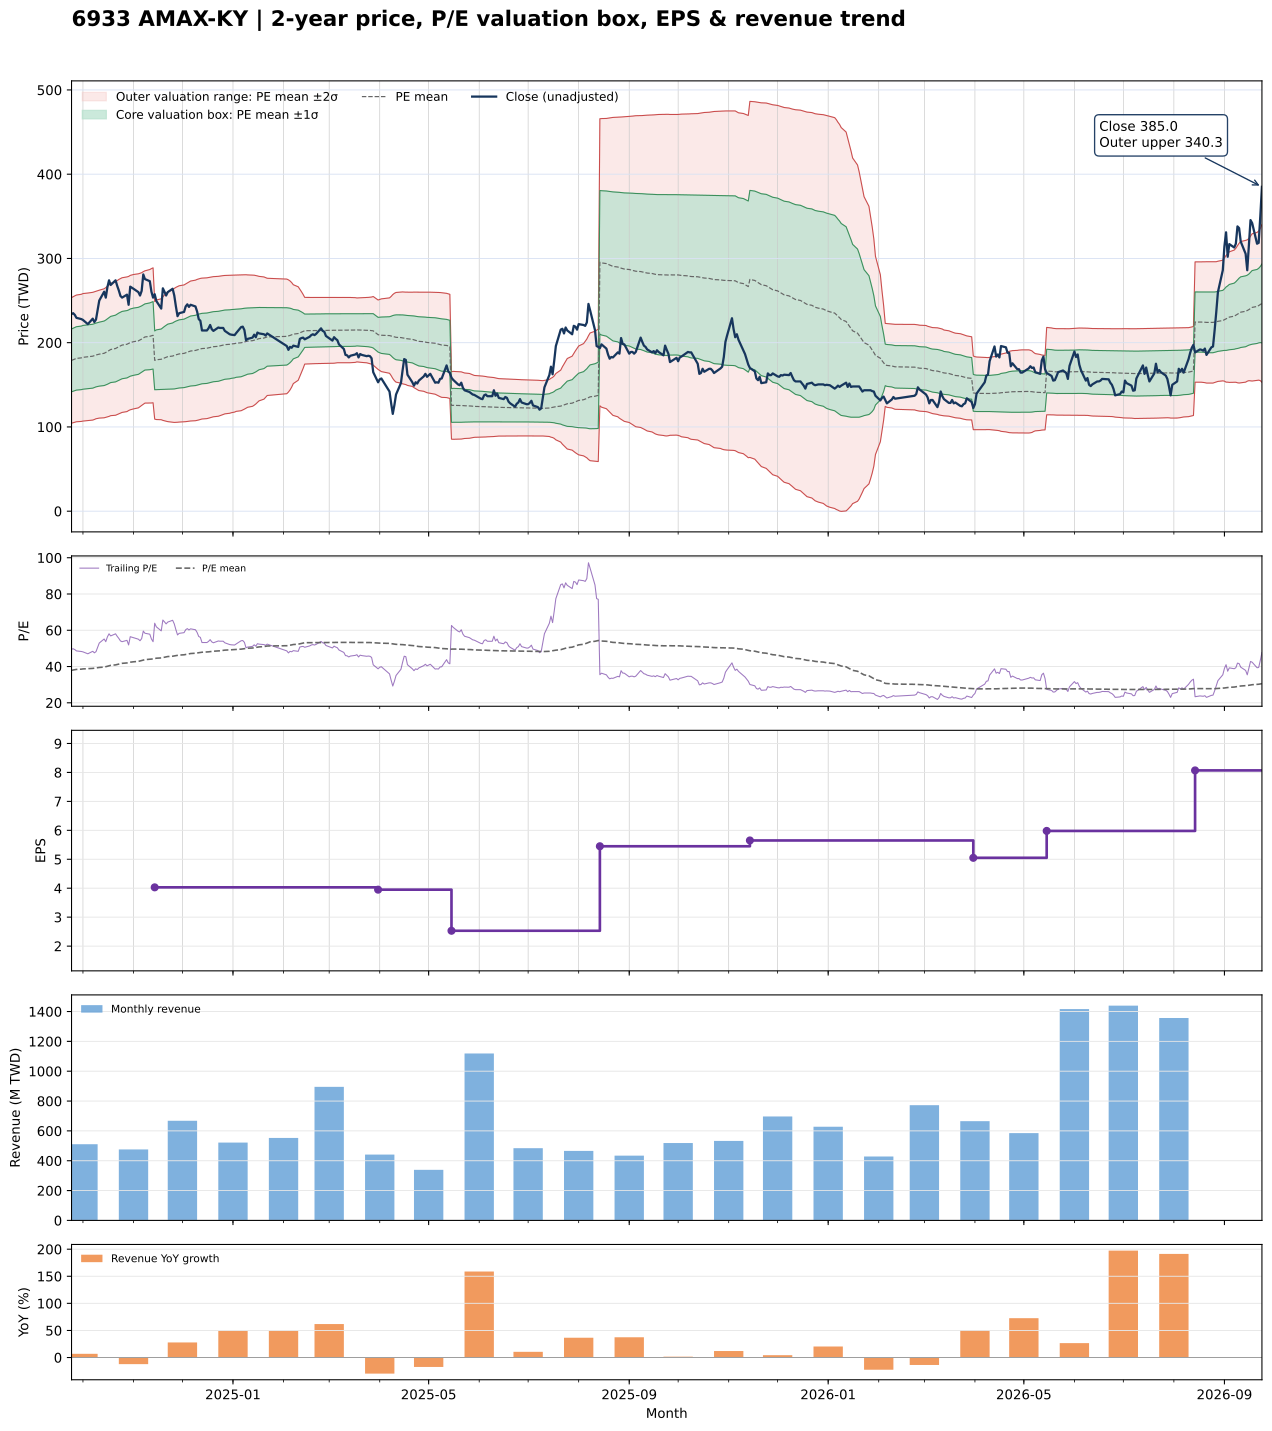

Source data for this figure (header and first rows):
date, close, available_date, period_end, ttm_eps, pe, pe_mean, pe_std, price_m2, price_m1, price_mean, price_p1, price_p2, forward_eps, forward_pe, forward_pe_mean, forward_pe_std, forward_price_m2, forward_price_m1, forward_price_mean, forward_price_p1, forward_price_p2
2024-09-24, 234, 2024-08-14, 2024-06-30, 4.72, 49.58, 37.92, 7.896, 104.4, 141.7, 179, 216.2, 253.5, , , , , , , , , 
2024-09-25, 235, 2024-08-14, 2024-06-30, 4.72, 49.79, 38.1, 7.922, 105, 142.4, 179.8, 217.2, 254.6, , , , , , , , , 
2024-09-26, 233, 2024-08-14, 2024-06-30, 4.72, 49.36, 38.27, 7.942, 105.7, 143.1, 180.6, 218.1, 255.6, , , , , , , , , 
2024-09-27, 229.5, 2024-08-14, 2024-06-30, 4.72, 48.62, 38.42, 7.967, 106.1, 143.7, 181.3, 218.9, 256.5, , , , , , , , , 
2024-09-30, 228, 2024-08-14, 2024-06-30, 4.72, 48.31, 38.56, 7.993, 106.5, 144.3, 182, 219.7, 257.4, , , , , , , , , 
2024-10-01, 227, 2024-08-14, 2024-06-30, 4.72, 48.09, 38.69, 8.017, 106.9, 144.8, 182.6, 220.5, 258.3, , , , , , , , , 
2024-10-04, 222, 2024-08-14, 2024-06-30, 4.72, 47.03, 38.83, 8.016, 107.6, 145.4, 183.3, 221.1, 258.9, , , , , , , , , 
2024-10-07, 228.5, 2024-08-14, 2024-06-30, 4.72, 48.41, 38.97, 8.031, 108.1, 146, 184, 221.9, 259.8, , , , , , , , , 
2024-10-08, 224.5, 2024-08-14, 2024-06-30, 4.72, 47.56, 39.12, 8.029, 108.8, 146.7, 184.6, 222.5, 260.4, , , , , , , , , 
2024-10-09, 227.5, 2024-08-14, 2024-06-30, 4.72, 48.2, 39.28, 8.017, 109.7, 147.6, 185.4, 223.2, 261.1, , , , , , , , , 
2024-10-11, 250, 2024-08-14, 2024-06-30, 4.72, 52.97, 39.49, 8.041, 110.5, 148.4, 186.4, 224.3, 262.3, , , , , , , , , 
2024-10-14, 260.5, 2024-08-14, 2024-06-30, 4.72, 55.19, 39.7, 8.111, 110.8, 149.1, 187.4, 225.7, 264, , , , , , , , , 
2024-10-15, 253.5, 2024-08-14, 2024-06-30, 4.72, 53.71, 39.91, 8.154, 111.4, 149.9, 188.4, 226.9, 265.3, , , , , , , , , 
2024-10-16, 266, 2024-08-14, 2024-06-30, 4.72, 56.36, 40.14, 8.219, 111.9, 150.7, 189.5, 228.3, 267.1, , , , , , , , , 
2024-10-17, 274, 2024-08-14, 2024-06-30, 4.72, 58.05, 40.4, 8.285, 112.5, 151.6, 190.7, 229.8, 268.9, , , , , , , , , 
2024-10-18, 268.5, 2024-08-14, 2024-06-30, 4.72, 56.89, 40.66, 8.319, 113.4, 152.6, 191.9, 231.2, 270.4, , , , , , , , , 
2024-10-21, 274, 2024-08-14, 2024-06-30, 4.72, 58.05, 40.91, 8.392, 113.9, 153.5, 193.1, 232.7, 272.3, , , , , , , , , 
2024-10-22, 267.5, 2024-08-14, 2024-06-30, 4.72, 56.67, 41.15, 8.426, 114.7, 154.4, 194.2, 234, 273.8, , , , , , , , , 
2024-10-23, 262, 2024-08-14, 2024-06-30, 4.72, 55.51, 41.37, 8.455, 115.4, 155.3, 195.3, 235.2, 275.1, , , , , , , , , 
2024-10-24, 255.5, 2024-08-14, 2024-06-30, 4.72, 54.13, 41.57, 8.464, 116.3, 156.3, 196.2, 236.2, 276.1, , , , , , , , , 
2024-10-25, 253.5, 2024-08-14, 2024-06-30, 4.72, 53.71, 41.77, 8.467, 117.2, 157.2, 197.2, 237.1, 277.1, , , , , , , , , 
2024-10-28, 257, 2024-08-14, 2024-06-30, 4.72, 54.45, 41.98, 8.467, 118.2, 158.2, 198.1, 238.1, 278.1, , , , , , , , , 
2024-10-29, 245, 2024-08-14, 2024-06-30, 4.72, 51.91, 42.17, 8.431, 119.5, 159.2, 199, 238.8, 278.6, , , , , , , , , 
2024-10-30, 266.5, 2024-08-14, 2024-06-30, 4.72, 56.46, 42.39, 8.45, 120.3, 160.2, 200.1, 240, 279.9, , , , , , , , , 
2024-11-01, 264, 2024-08-14, 2024-06-30, 4.72, 55.93, 42.62, 8.45, 121.4, 161.3, 201.2, 241, 280.9, , , , , , , , , 
2024-11-04, 260, 2024-08-14, 2024-06-30, 4.72, 55.08, 42.84, 8.428, 122.6, 162.4, 202.2, 242, 281.8, , , , , , , , , 
2024-11-05, 256, 2024-08-14, 2024-06-30, 4.72, 54.24, 43.06, 8.382, 124.1, 163.7, 203.2, 242.8, 282.3, , , , , , , , , 
2024-11-06, 261.5, 2024-08-14, 2024-06-30, 4.72, 55.4, 43.28, 8.344, 125.5, 164.9, 204.3, 243.7, 283.1, , , , , , , , , 
2024-11-07, 281, 2024-08-14, 2024-06-30, 4.72, 59.53, 43.55, 8.342, 126.8, 166.2, 205.6, 244.9, 284.3, , , , , , , , , 
2024-11-08, 275.5, 2024-08-14, 2024-06-30, 4.72, 58.37, 43.81, 8.316, 128.3, 167.5, 206.8, 246, 285.3, , , , , , , , , 
2024-11-11, 273, 2024-08-14, 2024-06-30, 4.72, 57.84, 43.98, 8.396, 128.3, 167.9, 207.6, 247.2, 286.8, , , , , , , , , 
2024-11-12, 260.5, 2024-08-14, 2024-06-30, 4.72, 55.19, 44.11, 8.448, 128.4, 168.3, 208.2, 248.1, 287.9, , , , , , , , , 
2024-11-13, 253.5, 2024-08-14, 2024-06-30, 4.72, 53.71, 44.23, 8.482, 128.7, 168.7, 208.7, 248.8, 288.8, , , , , , , , , 
2024-11-14, 257.5, 2024-11-14, 2024-09-30, 4.03, 63.9, 44.43, 8.657, 109.3, 144.2, 179.1, 213.9, 248.8, , , , , , , , , 
2024-11-15, 249.5, 2024-11-14, 2024-09-30, 4.03, 61.91, 44.59, 8.801, 108.8, 144.2, 179.7, 215.2, 250.6, , , , , , , , , 
2024-11-18, 240.5, 2024-11-14, 2024-09-30, 4.03, 59.68, 44.75, 8.902, 108.6, 144.4, 180.3, 216.2, 252.1, , , , , , , , , 
2024-11-19, 264.5, 2024-11-14, 2024-09-30, 4.03, 65.63, 44.95, 9.099, 107.8, 144.5, 181.1, 217.8, 254.5, , , , , , , , , 
2024-11-20, 260.5, 2024-11-14, 2024-09-30, 4.03, 64.64, 45.14, 9.268, 107.2, 144.6, 181.9, 219.3, 256.6, , , , , , , , , 
2024-11-21, 256, 2024-11-14, 2024-09-30, 4.03, 63.52, 45.32, 9.413, 106.8, 144.7, 182.7, 220.6, 258.5, , , , , , , , , 
2024-11-22, 260, 2024-11-14, 2024-09-30, 4.03, 64.52, 45.51, 9.568, 106.3, 144.9, 183.4, 222, 260.5, , , , , , , , , 
2024-11-25, 264, 2024-11-14, 2024-09-30, 4.03, 65.51, 45.69, 9.74, 105.6, 144.9, 184.1, 223.4, 262.6, , , , , , , , , 
2024-11-26, 256, 2024-11-14, 2024-09-30, 4.03, 63.52, 45.87, 9.867, 105.3, 145.1, 184.9, 224.6, 264.4, , , , , , , , , 
2024-11-27, 243, 2024-11-14, 2024-09-30, 4.03, 60.3, 46.04, 9.942, 105.4, 145.5, 185.5, 225.6, 265.7, , , , , , , , , 
2024-11-28, 231.5, 2024-11-14, 2024-09-30, 4.03, 57.44, 46.17, 9.988, 105.6, 145.8, 186.1, 226.3, 266.6, , , , , , , , , 
2024-11-29, 235, 2024-11-14, 2024-09-30, 4.03, 58.31, 46.32, 10.04, 105.8, 146.2, 186.7, 227.1, 267.6, , , , , , , , , 
2024-12-02, 236.5, 2024-11-14, 2024-09-30, 4.03, 58.68, 46.48, 10.08, 106.1, 146.7, 187.3, 227.9, 268.5, , , , , , , , , 
2024-12-03, 243, 2024-11-14, 2024-09-30, 4.03, 60.3, 46.65, 10.14, 106.2, 147.1, 188, 228.8, 269.7, , , , , , , , , 
2024-12-04, 245.5, 2024-11-14, 2024-09-30, 4.03, 60.92, 46.82, 10.2, 106.4, 147.6, 188.7, 229.8, 270.9, , , , , , , , , 
2024-12-05, 242.5, 2024-11-14, 2024-09-30, 4.03, 60.17, 47, 10.25, 106.8, 148.1, 189.4, 230.7, 272, , , , , , , , , 
2024-12-06, 245, 2024-11-14, 2024-09-30, 4.03, 60.79, 47.17, 10.3, 107.1, 148.6, 190.1, 231.6, 273.2, , , , , , , , , 
2024-12-09, 243, 2024-11-14, 2024-09-30, 4.03, 60.3, 47.34, 10.35, 107.4, 149.1, 190.8, 232.5, 274.2, , , , , , , , , 
2024-12-10, 237, 2024-11-14, 2024-09-30, 4.03, 58.81, 47.5, 10.38, 107.8, 149.6, 191.4, 233.3, 275.1, , , , , , , , , 
2024-12-11, 228, 2024-11-14, 2024-09-30, 4.03, 56.58, 47.64, 10.39, 108.3, 150.1, 192, 233.9, 275.7, , , , , , , , , 
2024-12-12, 226, 2024-11-14, 2024-09-30, 4.03, 56.08, 47.78, 10.39, 108.8, 150.7, 192.6, 234.4, 276.3, , , , , , , , , 
2024-12-13, 214.5, 2024-11-14, 2024-09-30, 4.03, 53.23, 47.9, 10.37, 109.4, 151.2, 193, 234.8, 276.6, , , , , , , , , 
2024-12-16, 214.5, 2024-11-14, 2024-09-30, 4.03, 53.23, 47.99, 10.37, 109.9, 151.6, 193.4, 235.2, 277, , , , , , , , , 
2024-12-17, 217, 2024-11-14, 2024-09-30, 4.03, 53.85, 48.1, 10.36, 110.4, 152.1, 193.9, 235.6, 277.4, , , , , , , , , 
2024-12-18, 221, 2024-11-14, 2024-09-30, 4.03, 54.84, 48.23, 10.35, 110.9, 152.6, 194.4, 236.1, 277.8, , , , , , , , , 
2024-12-19, 216, 2024-11-14, 2024-09-30, 4.03, 53.6, 48.34, 10.33, 111.5, 153.2, 194.8, 236.5, 278.1, , , , , , , , , 
2024-12-20, 214, 2024-11-14, 2024-09-30, 4.03, 53.1, 48.44, 10.32, 112.1, 153.6, 195.2, 236.8, 278.4, , , , , , , , , 
... 427 more rows
